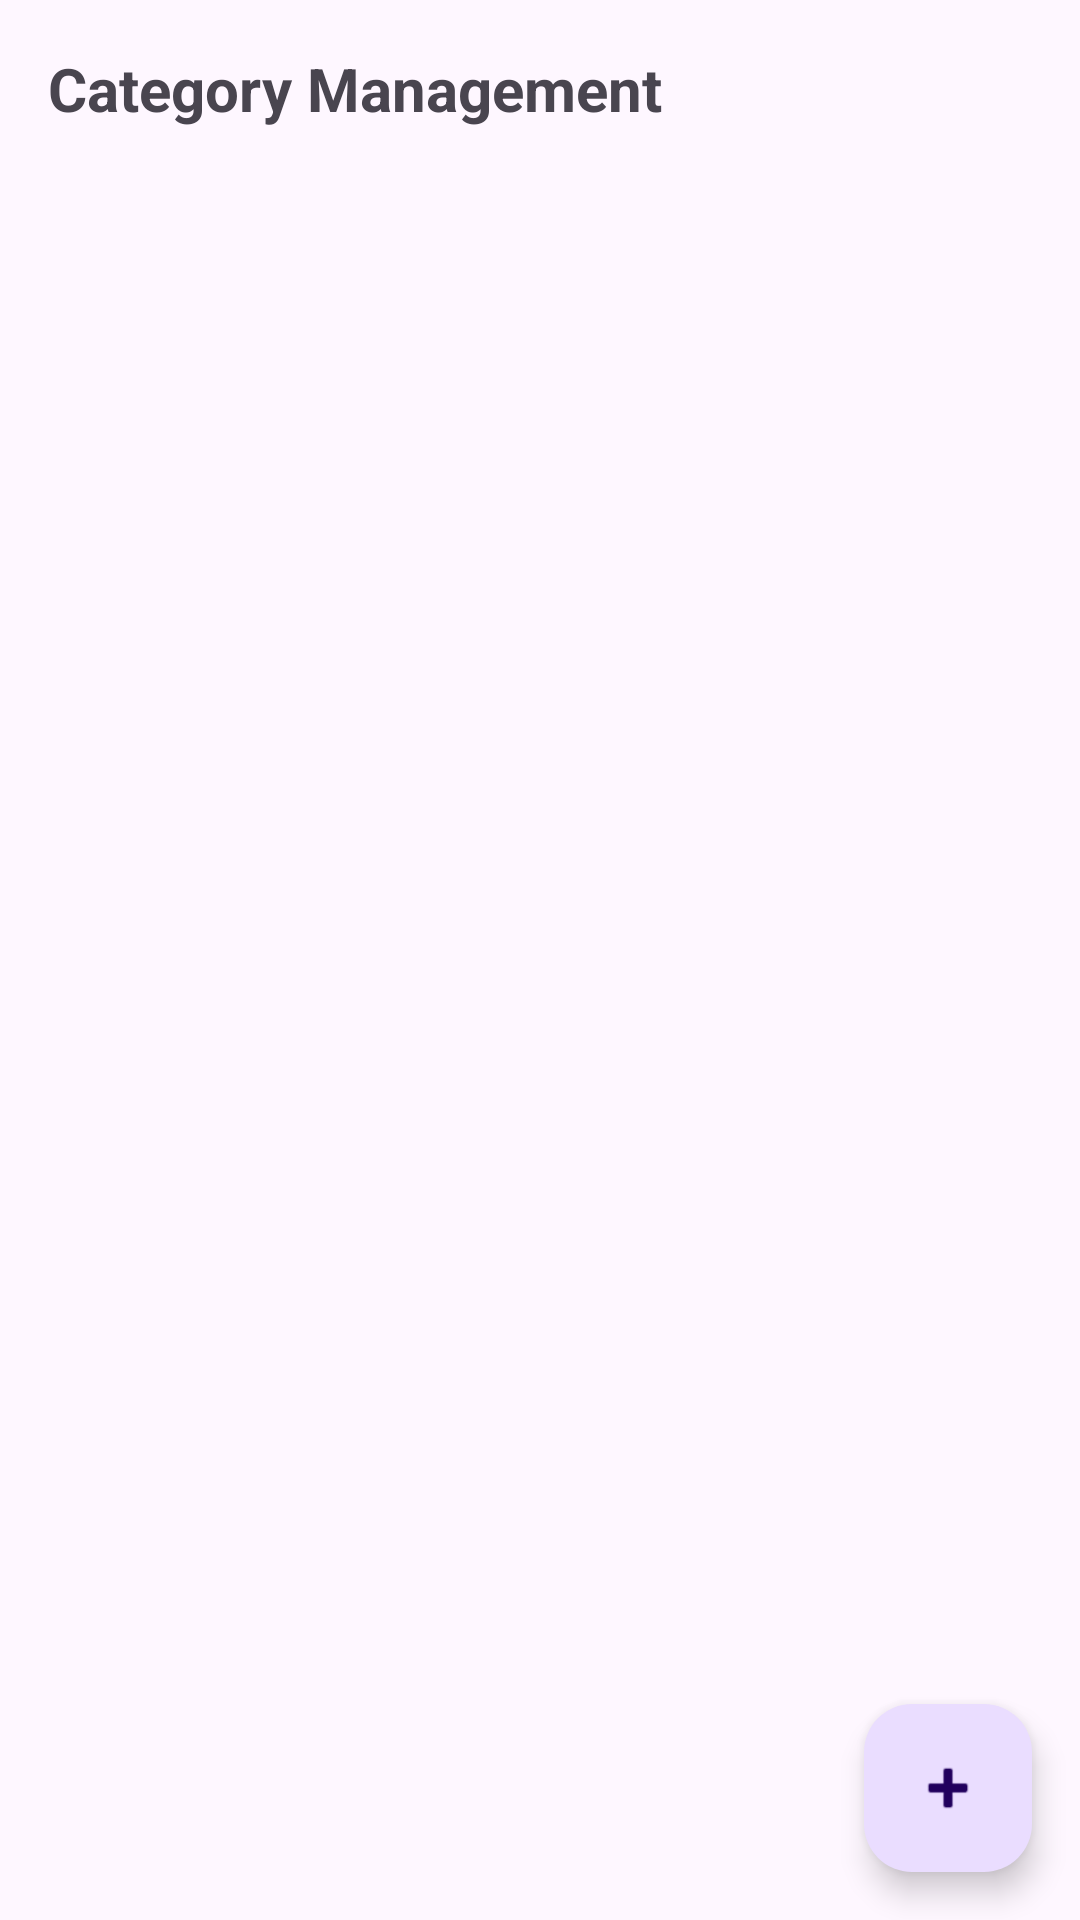

Android layout source for this screen:
<!-- AndroidManifest.xml: application theme Theme.CafeLuxe -->
<!-- res/layout/fragment_categories.xml -->
<?xml version="1.0" encoding="utf-8"?>
<androidx.constraintlayout.widget.ConstraintLayout xmlns:android="http://schemas.android.com/apk/res/android"
    xmlns:app="http://schemas.android.com/apk/res-auto"
    android:layout_width="match_parent"
    android:layout_height="match_parent">

    <TextView
        android:id="@+id/tvTitle"
        android:layout_width="wrap_content"
        android:layout_height="wrap_content"
        android:text="Category Management"
        android:textSize="20sp"
        android:textStyle="bold"
        app:layout_constraintTop_toTopOf="parent"
        app:layout_constraintStart_toStartOf="parent"
        android:layout_margin="16dp"/>

    <androidx.recyclerview.widget.RecyclerView
        android:id="@+id/rvCategories"
        android:layout_width="0dp"
        android:layout_height="0dp"
        app:layout_constraintTop_toBottomOf="@id/tvTitle"
        app:layout_constraintBottom_toBottomOf="parent"
        app:layout_constraintStart_toStartOf="parent"
        app:layout_constraintEnd_toEndOf="parent" />

    <com.google.android.material.floatingactionbutton.FloatingActionButton
        android:id="@+id/fabAdd"
        android:layout_width="wrap_content"
        android:layout_height="wrap_content"
        android:layout_margin="16dp"
        android:src="@android:drawable/ic_input_add"
        android:contentDescription="Add Category"
        app:layout_constraintBottom_toBottomOf="parent"
        app:layout_constraintEnd_toEndOf="parent" />

</androidx.constraintlayout.widget.ConstraintLayout>
<!-- resources referenced by this layout -->
<resources>
  <style name="Theme.CafeLuxe" parent="Theme.Material3.DayNight.NoActionBar">
          <item name="colorPrimary">#18181b</item>
          <item name="android:statusBarColor">?attr/colorPrimary</item>
      </style>
</resources>
